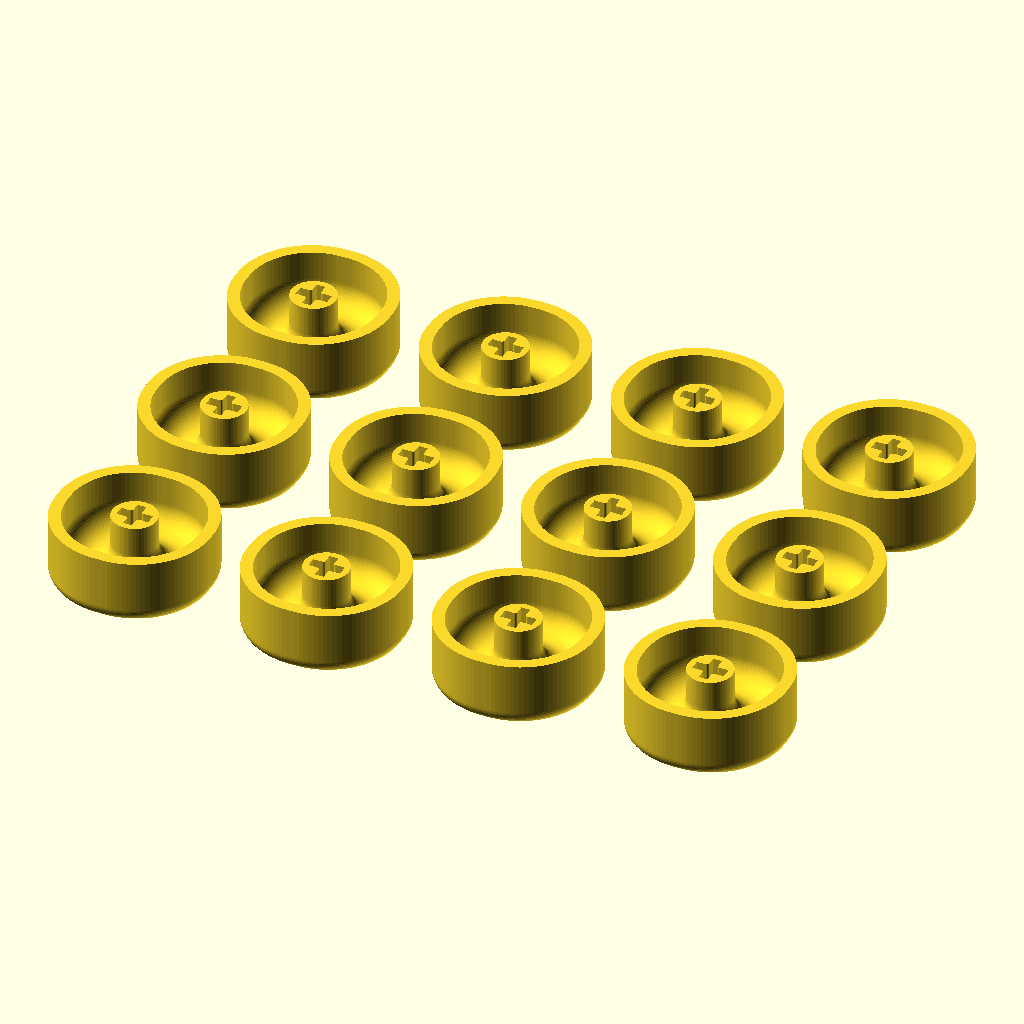
Cell 1 — every parameter at its default value.
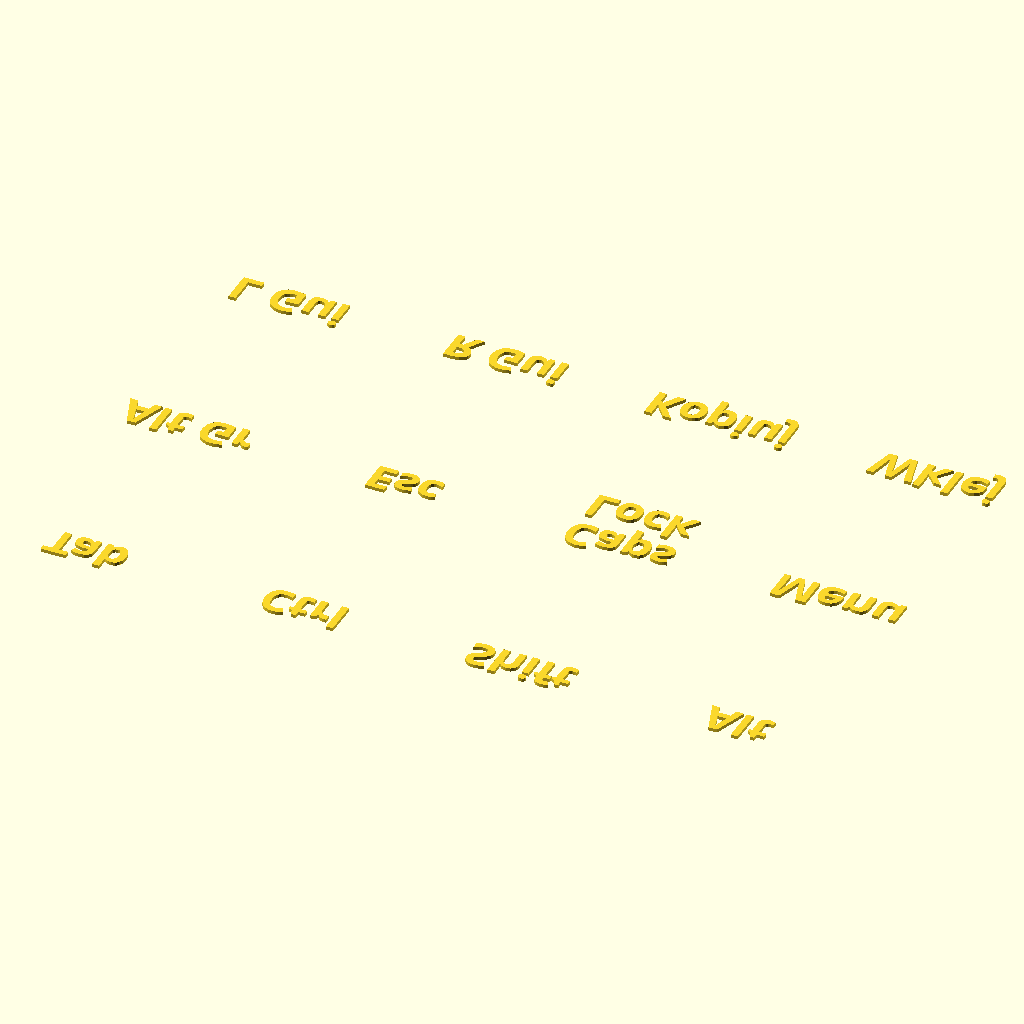
Cell 2 — print_caps set to false, the other parameters unchanged.
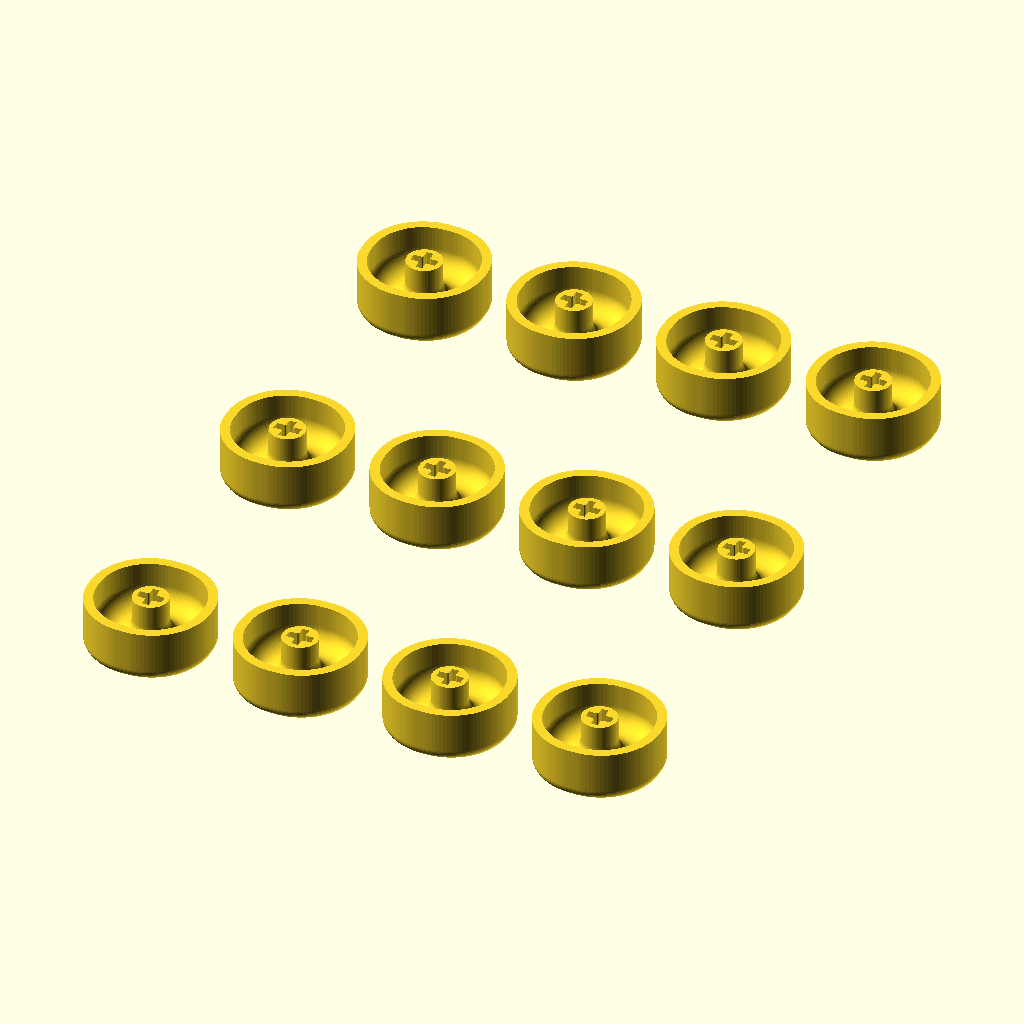
Cell 3 — keycap_width set to 50, the other parameters unchanged.
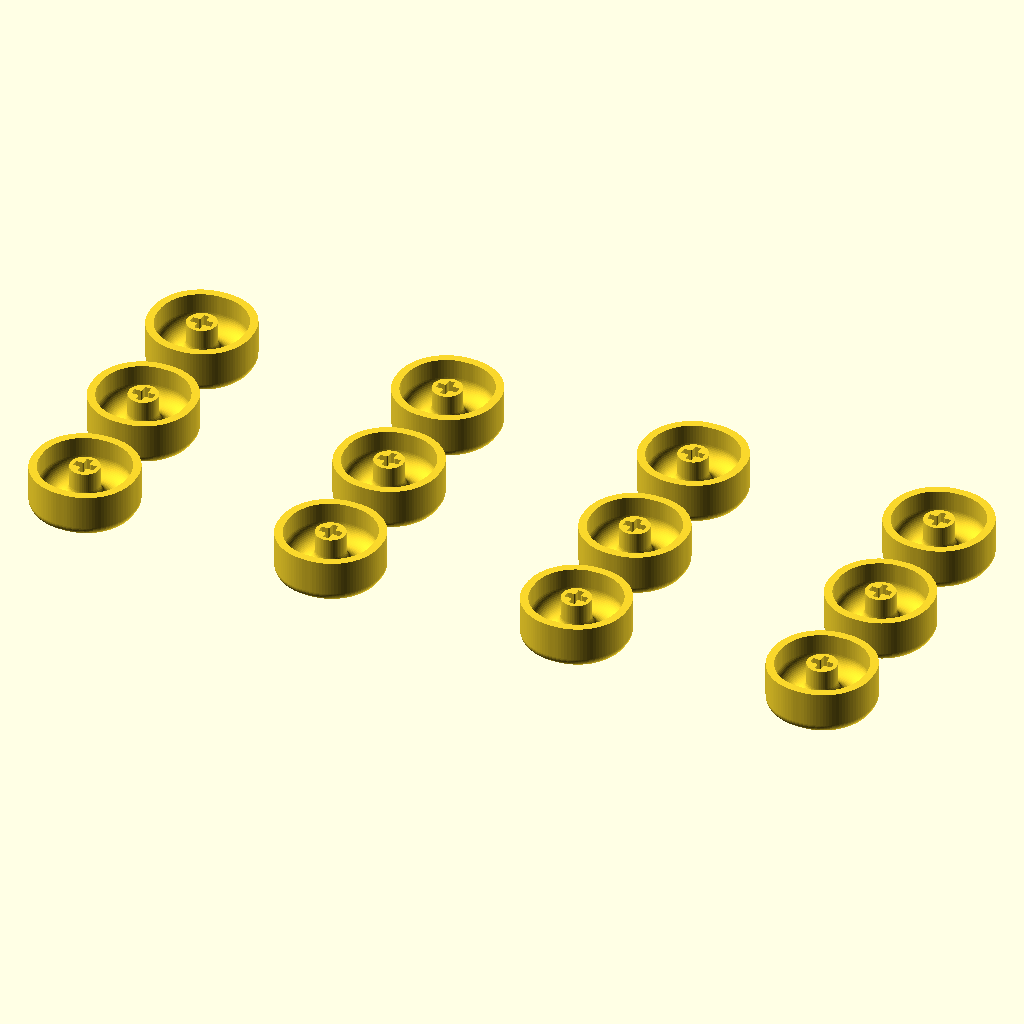
Cell 4: keycap_length = 50 (everything else at default).
All cells are drawn from the same view direction (rotation 55°, 0°, 25°, orthographic, colour scheme Cornfield), but the view is re-fitted for each cell, so position and scale can differ between cells as well as the parameter.
OpenSCAD source file modele3D/OpenSCAD/keycaps.scad:
$fn = 5;

echo(version=version());

//fontKey = "Arial:style=Bold";
fontKey = "Sans Serif:style=Bold";
fontLegend = "Sans Serif:style=Bold"; 

letter_depth = 0.4;

keycap_width = 25;
keycap_length = 25;
keycap_height = 9;

x_iterations = 3; 
y_iterations = 2;

print_caps = true;
convex_legend = false;
//options
//0 - normal legend
//1 - long legend
//2 - F keys
longLegend = 1;

module render_a_keycap(mainL, subL){
    module mainLetter(l,isBold) {
      //long legend
      if(longLegend==1){
          letter_size = 4;
          translate([0,4,keycap_height-letter_depth+0.01])
          linear_extrude(letter_depth) {
              if(isBold){
                    text(l, size = letter_size, font = fontKey, halign = "center", valign = "center");
              }
              else{
                  text(l, size = letter_size, font = fontLegend, halign = "center", valign = "center");
              }
          }
      }
      //F key legend
      else if(longLegend==2){
          letter_size = 8;
          translate([0,3,keycap_height-letter_depth+0.01])
          linear_extrude(letter_depth) {
              if(isBold){
                  text(l, size = letter_size, font = fontKey, halign = "center", valign = "center");
              }
              else{
                  text(l, size = letter_size, font = fontLegend, halign = "center", valign = "center");
              }
          }
      }
      //normal legend
      else{
          letter_size = 9;
          translate([-keycap_width/2+9.5,keycap_width/2-9.5,keycap_height-letter_depth+0.01])
          linear_extrude(letter_depth) {
              if(isBold){
                    text(l, size = letter_size, font = fontKey, halign = "center", valign = "center");
              }
              else{
                  text(l, size = letter_size, font = fontLegend, halign = "center", valign = "center");
              }
          }
      }
    }

    module subLetter(l,isBold) {
        //long legend
        if(longLegend==1){
            letter_size = 4;
            translate([0,-1,keycap_height-letter_depth+0.01])
            linear_extrude(letter_depth) {
                text(l, size = letter_size, font = fontKey, halign = "center", valign = "center");
            }
        }
        //F key legend
        else if(longLegend==2){
            letter_size = 4;
            translate([0,-1,keycap_height-letter_depth+0.01])
            linear_extrude(letter_depth) {
                text(l, size = letter_size, font = fontKey, halign = "center", valign = "center");
            }
        }
        //normal legend
        else{
            letter_size = 6;
            translate([keycap_width/2-8,-keycap_width/2+8,keycap_height-letter_depth+0.01])
            linear_extrude(letter_depth) {
                text(l, size = letter_size, font = fontKey, halign = "center", valign = "center");
            }
        }
    }
    
    //render the keycap case
    if(print_caps == true){
        if(convex_legend==false){
            difference() {
                rotate([180,0,0])
                import("Body1.stl",convexity = 4);
                rotate([180,0,0])
                mainLetter(mainL,true);
                rotate([180,0,0])
                subLetter(subL,true);
            }
        }
        if(convex_legend==true){
            union() {
                rotate([180,0,0])
                import("Body1.stl",convexity = 4);
                translate([0,0,letter_depth])
                rotate([180,0,0])
                mainLetter(mainL,true);
                translate([0,0,letter_depth])
                rotate([180,0,0])
                subLetter(subL,true);
            }
        }
    }
    
    if(print_caps == false){
        //render the legend
        //translate([0,(y_iterations+1)*keycap_width,0])
        rotate([180,0,0])
        mainLetter(mainL,false);
        //translate([0,(y_iterations+1)*keycap_width,0])
        rotate([180,0,0])
        subLetter(subL,false);
    }
}

//list of all the key legends
legend_list = 
[
/*["F1",""],["F2",""],["F3",""],["F4",""],["F5",""],["F6",""],["F7",""],["F8",""],["F9",""],["F10",""],["F11",""],["F12",""],
/*["1","!"],["2","@"],["3","#"],["4","$"],["5","%"],["6","^"],["7","&"],["8","*"],["9","("],["0",")"],["-","_"],["=","+"],["\u2190",""],
["Q",""],["W",""],["E",""],["R",""],["T",""],["Y",""],["U",""],["I",""],["O",""],["P",""],["[","{"],["]","}"],["\\","|"],
["A",""],["S",""],["D",""],["F",""],["G",""],["H",""],["J",""],["K",""],["L",""],[";",":"],["'","\""],
["Z",""],["X",""],["C",""],["V",""],["B",""],["N",""],["M",""],[",","<"],[".",">"],["/","?"],
["`","~"],*/["Tab",""],["Ctrl",""],["Shift",""],["Alt",""],["Alt Gr",""],["Esc",""],["Caps","Lock"],["Menu",""],["L Gui",""],["R Gui",""],
/*["Print","Screen"],["Scroll","Lock"],["Pause",""],["Insert",""],["Home",""],["Page","Up"],["Delete",""],["End",""],["Page","Down"],*/
["Kopiuj",""],["Wklej",""],["",""],["",""],["",""],["",""],["",""],["",""],["",""],["",""],["",""],["",""],["",""],["",""],["",""],["",""],["",""],
["",""],["",""],["",""],["",""],["",""],["",""],["",""],["",""],["",""],["",""],["",""],["",""],["",""],["",""],["",""],["",""],["",""],
["",""],["",""],["",""],["",""],["",""],["",""],["",""]
];

for (x=[0:x_iterations]){
    for(y=[0:y_iterations]){
        translate([x*(keycap_length+1),y*(keycap_width+1),0])
        render_a_keycap(legend_list[x+y*(x_iterations+1)][0],legend_list[x+y*(x_iterations+1)][1]);
    }
}
Customizer parameters (derived from the source; name, type, default, range or options):
fontKey: string, default "Sans Serif:style=Bold"
fontLegend: string, default "Sans Serif:style=Bold"
letter_depth: number, default 0.4
keycap_width: number, default 25
keycap_length: number, default 25
keycap_height: number, default 9
x_iterations: number, default 3
y_iterations: number, default 2
print_caps: bool, default true
convex_legend: bool, default false
longLegend: number, default 1
